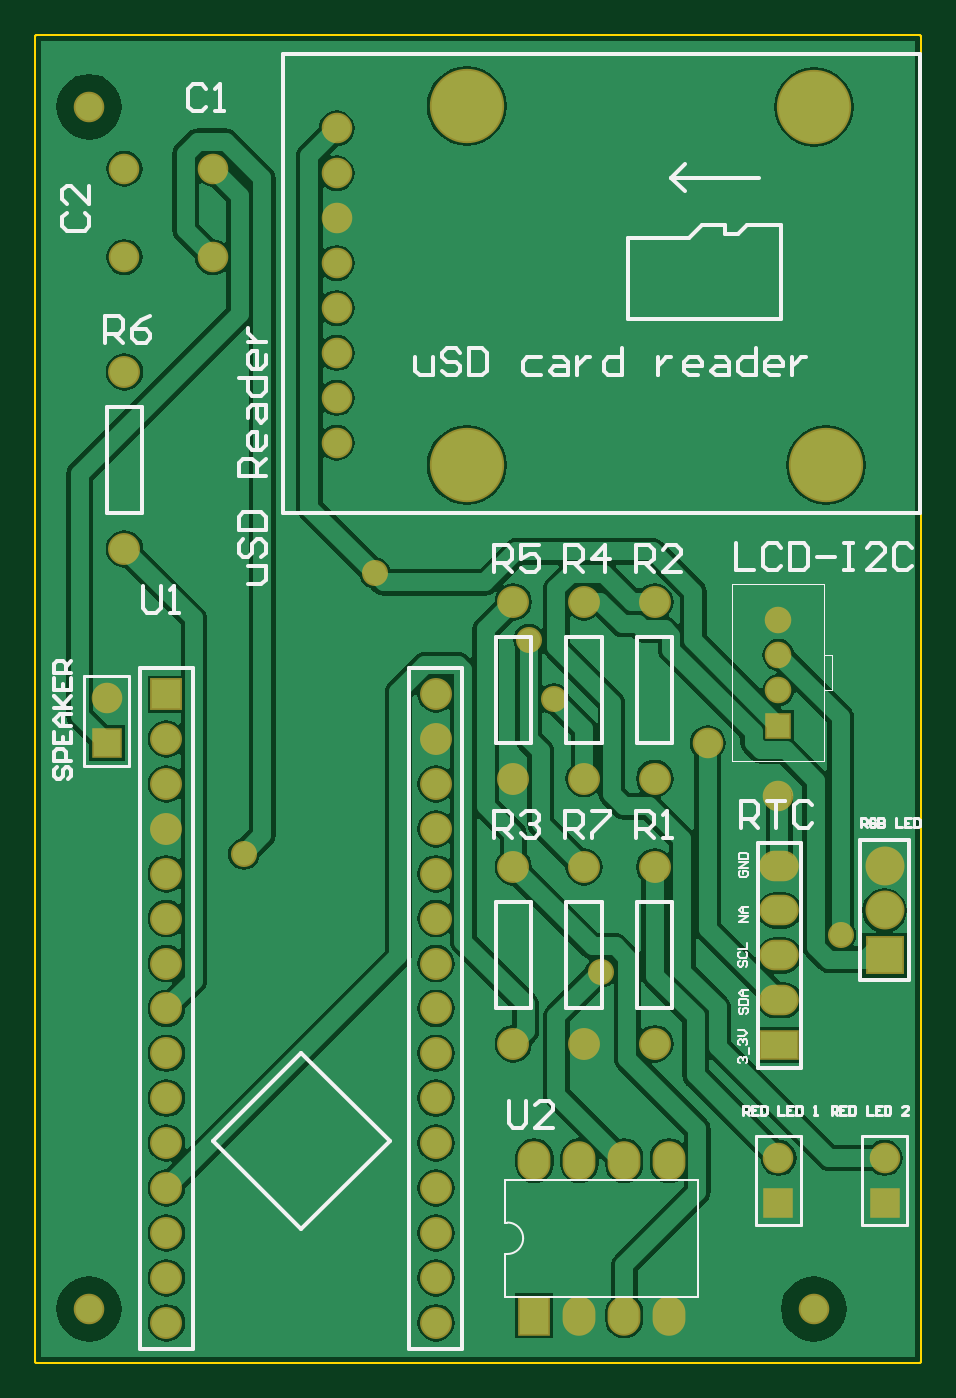
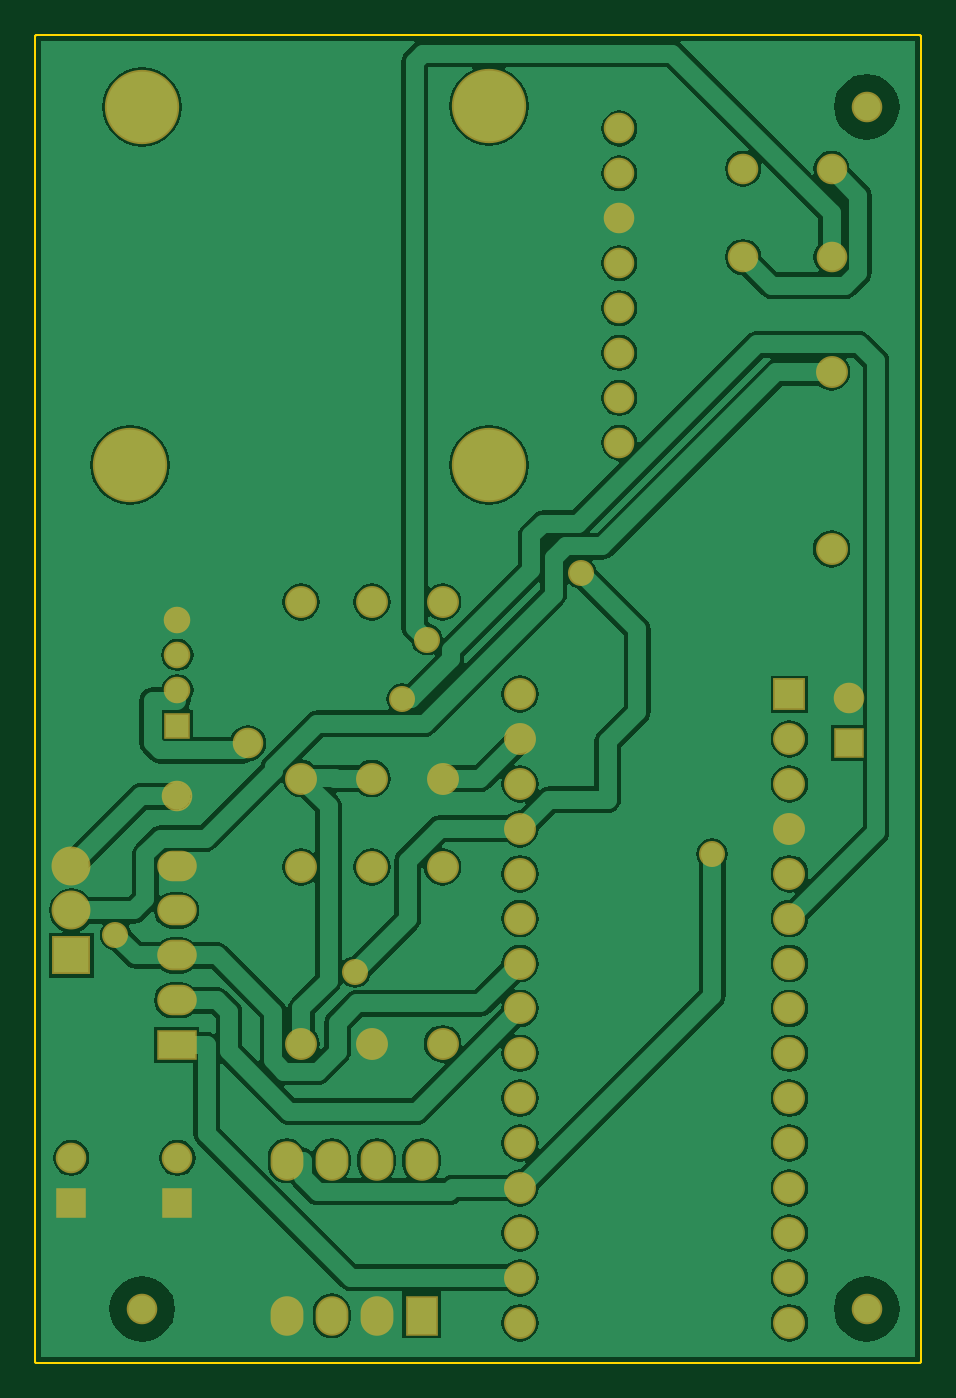
Circuit board: 6 layer files. Board 50.1 x 75.1 mm.
- bottom_copper: GladOS Potato Clock.GBL (42288 bytes)
- bottom_mask: GladOS Potato Clock.GBS (2199 bytes)
- outline: GladOS Potato Clock.GKO (609 bytes)
- top_copper: GladOS Potato Clock.GTL (39929 bytes)
- top_silk: GladOS Potato Clock.GTO (12175 bytes)
- top_mask: GladOS Potato Clock.GTS (2197 bytes)

=== bottom_copper: GladOS Potato Clock.GBL (42288 bytes, source omitted) ===
=== bottom_mask: GladOS Potato Clock.GBS ===
G04 Layer_Color=8150272*
%FSLAX24Y24*%
%MOIN*%
G70*
G01*
G75*
%ADD31C,0.0710*%
%ADD32R,0.0730X0.0880*%
%ADD33O,0.0730X0.0880*%
%ADD34C,0.0680*%
%ADD35O,0.0880X0.0680*%
%ADD36R,0.0880X0.0680*%
%ADD37R,0.0592X0.0592*%
%ADD38C,0.0592*%
%ADD39R,0.0710X0.0710*%
%ADD40R,0.0867X0.0867*%
%ADD41C,0.0867*%
%ADD42R,0.0680X0.0680*%
%ADD43C,0.1655*%
%ADD44C,0.0580*%
D31*
X23622Y20866D02*
D03*
Y16929D02*
D03*
Y26772D02*
D03*
Y22835D02*
D03*
X20472Y20866D02*
D03*
Y16929D02*
D03*
X22047Y26772D02*
D03*
Y22835D02*
D03*
X20472Y26772D02*
D03*
Y22835D02*
D03*
X11811Y31890D02*
D03*
Y27953D02*
D03*
X22047Y20866D02*
D03*
Y16929D02*
D03*
X12748Y23717D02*
D03*
Y22717D02*
D03*
X18748Y24717D02*
D03*
X12748Y21717D02*
D03*
Y20717D02*
D03*
Y19717D02*
D03*
Y18717D02*
D03*
Y17717D02*
D03*
Y16717D02*
D03*
Y15717D02*
D03*
Y14717D02*
D03*
Y13717D02*
D03*
Y12717D02*
D03*
Y11717D02*
D03*
Y10717D02*
D03*
X18748D02*
D03*
Y11717D02*
D03*
Y12717D02*
D03*
Y13717D02*
D03*
Y14717D02*
D03*
Y15717D02*
D03*
Y16717D02*
D03*
Y17717D02*
D03*
Y18717D02*
D03*
Y19717D02*
D03*
Y20717D02*
D03*
Y21717D02*
D03*
Y22717D02*
D03*
Y23717D02*
D03*
D32*
X20941Y10873D02*
D03*
D33*
X21941D02*
D03*
X23941D02*
D03*
Y14328D02*
D03*
X22941D02*
D03*
X21941D02*
D03*
X20941D02*
D03*
X22941Y10873D02*
D03*
D34*
X13780Y34449D02*
D03*
Y36417D02*
D03*
X11417Y24622D02*
D03*
X26378Y14386D02*
D03*
X28740Y14386D02*
D03*
X16535Y30315D02*
D03*
Y31315D02*
D03*
Y32315D02*
D03*
Y33315D02*
D03*
Y34315D02*
D03*
Y35315D02*
D03*
Y36315D02*
D03*
Y37315D02*
D03*
X27165Y11024D02*
D03*
X11024D02*
D03*
Y37795D02*
D03*
X11811Y34449D02*
D03*
Y36417D02*
D03*
X24803Y23622D02*
D03*
X26378Y22441D02*
D03*
D35*
X26398Y20898D02*
D03*
Y19898D02*
D03*
Y18898D02*
D03*
Y17898D02*
D03*
D36*
Y16898D02*
D03*
D37*
X26378Y24016D02*
D03*
D38*
Y24803D02*
D03*
Y25591D02*
D03*
Y26378D02*
D03*
D39*
X12748Y24717D02*
D03*
D40*
X28740Y18898D02*
D03*
D41*
Y19898D02*
D03*
Y20898D02*
D03*
D42*
X11417Y23622D02*
D03*
X26378Y13386D02*
D03*
X28740Y13386D02*
D03*
D43*
X19435Y29815D02*
D03*
X27435D02*
D03*
X27165Y37795D02*
D03*
X19435Y37815D02*
D03*
D44*
X27760Y19360D02*
D03*
X17390Y27410D02*
D03*
X22420Y18530D02*
D03*
X20820Y25930D02*
D03*
X21370Y24610D02*
D03*
X14470Y21160D02*
D03*
M02*

=== outline: GladOS Potato Clock.GKO ===
G04 Layer_Color=16720538*
%FSLAX24Y24*%
%MOIN*%
G70*
G01*
G75*
%ADD45C,0.0039*%
D45*
X29547Y39370D02*
G03*
X29528Y39390I-20J0D01*
G01*
X29547Y39370D02*
G03*
X29528Y39390I-20J0D01*
G01*
Y9823D02*
G03*
X29547Y9843I0J20D01*
G01*
X29528Y9823D02*
G03*
X29547Y9843I0J20D01*
G01*
X9843Y39390D02*
G03*
X9823Y39370I0J-20D01*
G01*
X9843Y39390D02*
G03*
X9823Y39370I0J-20D01*
G01*
Y9843D02*
G03*
X9843Y9823I20J0D01*
G01*
X9823Y9843D02*
G03*
X9843Y9823I20J0D01*
G01*
X29547Y9843D02*
Y39370D01*
X9843Y9823D02*
X29528D01*
X9843Y39390D02*
X29528D01*
X9823Y25197D02*
Y39370D01*
Y23228D02*
Y25197D01*
Y9843D02*
Y23228D01*
M02*

=== top_copper: GladOS Potato Clock.GTL (39929 bytes, source omitted) ===
=== top_silk: GladOS Potato Clock.GTO (12175 bytes, source omitted) ===
=== top_mask: GladOS Potato Clock.GTS ===
G04 Layer_Color=20142*
%FSLAX24Y24*%
%MOIN*%
G70*
G01*
G75*
%ADD31C,0.0710*%
%ADD32R,0.0730X0.0880*%
%ADD33O,0.0730X0.0880*%
%ADD34C,0.0680*%
%ADD35O,0.0880X0.0680*%
%ADD36R,0.0880X0.0680*%
%ADD37R,0.0592X0.0592*%
%ADD38C,0.0592*%
%ADD39R,0.0710X0.0710*%
%ADD40R,0.0867X0.0867*%
%ADD41C,0.0867*%
%ADD42R,0.0680X0.0680*%
%ADD43C,0.1655*%
%ADD44C,0.0580*%
D31*
X23622Y20866D02*
D03*
Y16929D02*
D03*
Y26772D02*
D03*
Y22835D02*
D03*
X20472Y20866D02*
D03*
Y16929D02*
D03*
X22047Y26772D02*
D03*
Y22835D02*
D03*
X20472Y26772D02*
D03*
Y22835D02*
D03*
X11811Y31890D02*
D03*
Y27953D02*
D03*
X22047Y20866D02*
D03*
Y16929D02*
D03*
X12748Y23717D02*
D03*
Y22717D02*
D03*
X18748Y24717D02*
D03*
X12748Y21717D02*
D03*
Y20717D02*
D03*
Y19717D02*
D03*
Y18717D02*
D03*
Y17717D02*
D03*
Y16717D02*
D03*
Y15717D02*
D03*
Y14717D02*
D03*
Y13717D02*
D03*
Y12717D02*
D03*
Y11717D02*
D03*
Y10717D02*
D03*
X18748D02*
D03*
Y11717D02*
D03*
Y12717D02*
D03*
Y13717D02*
D03*
Y14717D02*
D03*
Y15717D02*
D03*
Y16717D02*
D03*
Y17717D02*
D03*
Y18717D02*
D03*
Y19717D02*
D03*
Y20717D02*
D03*
Y21717D02*
D03*
Y22717D02*
D03*
Y23717D02*
D03*
D32*
X20941Y10873D02*
D03*
D33*
X21941D02*
D03*
X23941D02*
D03*
Y14328D02*
D03*
X22941D02*
D03*
X21941D02*
D03*
X20941D02*
D03*
X22941Y10873D02*
D03*
D34*
X13780Y34449D02*
D03*
Y36417D02*
D03*
X11417Y24622D02*
D03*
X26378Y14386D02*
D03*
X28740Y14386D02*
D03*
X16535Y30315D02*
D03*
Y31315D02*
D03*
Y32315D02*
D03*
Y33315D02*
D03*
Y34315D02*
D03*
Y35315D02*
D03*
Y36315D02*
D03*
Y37315D02*
D03*
X27165Y11024D02*
D03*
X11024D02*
D03*
Y37795D02*
D03*
X11811Y34449D02*
D03*
Y36417D02*
D03*
X24803Y23622D02*
D03*
X26378Y22441D02*
D03*
D35*
X26398Y20898D02*
D03*
Y19898D02*
D03*
Y18898D02*
D03*
Y17898D02*
D03*
D36*
Y16898D02*
D03*
D37*
X26378Y24016D02*
D03*
D38*
Y24803D02*
D03*
Y25591D02*
D03*
Y26378D02*
D03*
D39*
X12748Y24717D02*
D03*
D40*
X28740Y18898D02*
D03*
D41*
Y19898D02*
D03*
Y20898D02*
D03*
D42*
X11417Y23622D02*
D03*
X26378Y13386D02*
D03*
X28740Y13386D02*
D03*
D43*
X19435Y29815D02*
D03*
X27435D02*
D03*
X27165Y37795D02*
D03*
X19435Y37815D02*
D03*
D44*
X27760Y19360D02*
D03*
X17390Y27410D02*
D03*
X22420Y18530D02*
D03*
X20820Y25930D02*
D03*
X21370Y24610D02*
D03*
X14470Y21160D02*
D03*
M02*

